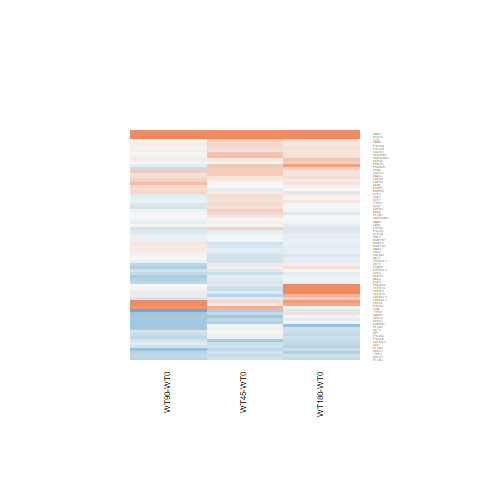

The data file committed next to this chart (first rows):
WT180-WT0.logFC, WT180-WT0.AveExpr, WT180-WT0.t, WT180-WT0.P.Value, WT180-WT0.adj.P.Val, WT180-WT0.B, WT45-WT0.logFC, WT45-WT0.AveExpr, WT45-WT0.t, WT45-WT0.P.Value, WT45-WT0.adj.P.Val, WT45-WT0.B, WT90-WT0.logFC, WT90-WT0.AveExpr, WT90-WT0.t, WT90-WT0.P.Value, WT90-WT0.adj.P.Val, WT90-WT0.B
-0.2888, -0.06319, -0.6845, 0.5001, 0.8537, -5.602, -0.0855, -0.06319, -0.2084, 0.8366, 0.9266, -5.495, -0.4008, -0.06319, -0.934, 0.3595, 0.6581, -5.252
-0.364, 2.462, -1.565, 0.1306, 0.5814, -5.302, -0.06376, 2.462, -0.285, 0.7781, 0.8969, -6.119, -0.3258, 2.462, -1.41, 0.1712, 0.4701, -5.354
-0.06014, 4.076, -0.2126, 0.8334, 0.9615, -6.646, 0.6649, 4.076, 2.509, 0.01921, 0.2394, -3.545, 0.8817, 4.076, 3.386, 0.002421, 0.09799, -1.798
0.7841, 0.131, 1.757, 0.09162, 0.5107, -4.535, 0.4349, 0.131, 0.9206, 0.3663, 0.6272, -5.18, -0.1514, 0.131, -0.2944, 0.771, 0.9048, -5.604
0.1713, 6.848, 1.273, 0.215, 0.6716, -6.127, 0.3872, 6.848, 2.882, 0.008156, 0.2072, -2.93, 0.2009, 6.848, 1.494, 0.1482, 0.4387, -5.659
-0.04195, 6.957, -0.2586, 0.7981, 0.9534, -6.903, 0.3783, 6.957, 2.338, 0.02798, 0.254, -4.056, 0.07907, 6.957, 0.488, 0.6299, 0.8352, -6.635
-0.1315, 3.579, -0.6739, 0.5067, 0.8567, -6.476, -0.2533, 3.579, -1.276, 0.2141, 0.4903, -5.527, -0.005756, 3.579, -0.0299, 0.9764, 0.9909, -6.539
-0.1117, 6.415, -0.7394, 0.4668, 0.8405, -6.647, -0.1395, 6.415, -0.9225, 0.3654, 0.6267, -6.125, 0.123, 6.415, 0.8179, 0.4214, 0.7028, -6.41
-0.2822, 1.204, -1.125, 0.2714, 0.7205, -5.566, 0.09959, 1.204, 0.4237, 0.6755, 0.8351, -5.799, -0.555, 1.204, -2.1, 0.04635, 0.2714, -3.998
-0.2939, 6.817, -1.77, 0.08936, 0.5048, -5.418, -0.3462, 6.817, -2.082, 0.04808, 0.291, -4.53, -0.3781, 6.817, -2.274, 0.03208, 0.2366, -4.348
-0.009754, 6.469, -0.04533, 0.9642, 0.9902, -6.929, 0.2391, 6.469, 1.115, 0.2759, 0.5503, -5.942, -0.1964, 6.469, -0.9098, 0.3719, 0.6673, -6.327
0.1601, 9.464, 0.8635, 0.3963, 0.8069, -6.537, 0.3888, 9.464, 2.092, 0.04706, 0.2902, -4.492, 0.4001, 9.464, 2.152, 0.04155, 0.2606, -4.558
0.04907, 5.944, 0.3375, 0.7387, 0.9352, -6.855, 0.2198, 5.944, 1.516, 0.1425, 0.4139, -5.425, -0.09321, 5.944, -0.6388, 0.5289, 0.7742, -6.521
0.02979, 5.507, 0.219, 0.8285, 0.961, -6.87, 0.2268, 5.507, 1.676, 0.1067, 0.3756, -5.174, -0.243, 5.507, -1.77, 0.08928, 0.3529, -5.193
-0.4971, 3.544, -2.287, 0.03119, 0.3323, -4.253, -0.2388, 3.544, -1.128, 0.2705, 0.5438, -5.708, -0.4308, 3.544, -1.999, 0.0569, 0.2908, -4.624
-0.141, 6.136, -1.386, 0.1783, 0.6357, -5.964, -0.06485, 6.136, -0.6382, 0.5293, 0.746, -6.339, -0.1268, 6.136, -1.248, 0.2241, 0.5285, -5.961
-0.1181, 5.394, -0.779, 0.4435, 0.8329, -6.574, -0.1977, 5.394, -1.298, 0.2064, 0.4815, -5.676, 0.1143, 5.394, 0.7604, 0.4544, 0.7264, -6.417
0.3877, 2.69, 1.449, 0.1602, 0.6124, -5.514, 0.04459, 2.69, 0.1588, 0.8752, 0.9443, -6.114, -0.04798, 2.69, -0.1695, 0.8668, 0.9505, -6.292
2.944, -0.3144, 3.941, 0.0006028, 0.02808, -0.3036, 1.891, -0.3144, 2.291, 0.03098, 0.2612, -3.475, 1.994, -0.3144, 2.45, 0.02189, 0.2101, -3.21
0.2338, 4.692, 1.516, 0.1425, 0.5926, -5.71, 0.243, 4.692, 1.574, 0.1284, 0.3989, -5.268, 0.06638, 4.692, 0.4268, 0.6733, 0.8562, -6.557
0.1493, 5.146, 0.8112, 0.4251, 0.8237, -6.537, 0.3147, 5.146, 1.718, 0.09852, 0.3666, -5.087, 0.09452, 5.146, 0.5124, 0.613, 0.8261, -6.554
-0.2036, 6.493, -1.097, 0.2833, 0.7301, -6.321, 0.3465, 6.493, 1.882, 0.07185, 0.3286, -4.876, -0.2687, 6.493, -1.447, 0.1608, 0.4551, -5.714
0.8437, 3.555, 5.04, 3.66302102546722e-05, 0.003391, 2.161, 0.2939, 3.555, 1.659, 0.1099, 0.3796, -4.95, 0.9751, 3.555, 5.887, 4.34143116812691e-06, 0.001034, 4.305
-0.0248, 1.04, -0.07219, 0.943, 0.9854, -6.163, -0.4634, 1.04, -1.233, 0.2293, 0.5059, -5.043, -0.5991, 1.04, -1.566, 0.1304, 0.4165, -4.77
1.164, 0.8759, 3.292, 0.003045, 0.08957, -1.747, -0.3117, 0.8759, -0.6946, 0.4939, 0.7219, -5.389, -0.04169, 0.8759, -0.09802, 0.9227, 0.9739, -5.822
1.27, 5.793, 5.299, 1.89552131912128e-05, 0.001954, 2.653, -0.1747, 5.793, -0.702, 0.4894, 0.7184, -6.258, 0.001901, 5.793, 0.007706, 0.9939, 0.9975, -6.705
1.15, 6.256, 6.996, 2.9501939372593e-07, 7.49456911764701e-05, 6.776, -0.1527, 6.256, -0.907, 0.3733, 0.6328, -6.119, 0.1486, 6.256, 0.8907, 0.3818, 0.6736, -6.331
-0.1938, 4.624, -0.9232, 0.365, 0.7895, -6.399, -0.134, 4.624, -0.6396, 0.5284, 0.7456, -6.253, -0.1865, 4.624, -0.8895, 0.3825, 0.6742, -6.251
-0.1748, 7.609, -0.655, 0.5186, 0.8623, -6.719, -0.5095, 7.609, -1.911, 0.06785, 0.3226, -4.832, -0.9781, 7.609, -3.661, 0.001222, 0.07271, -1.294
0.104, 5.247, 0.5756, 0.5702, 0.8833, -6.71, 0.1654, 5.247, 0.9161, 0.3686, 0.6291, -6.087, -0.4174, 5.247, -2.257, 0.0333, 0.2398, -4.309
-0.01369, 10.75, -0.1045, 0.9177, 0.9806, -6.885, 0.1875, 10.75, 1.427, 0.1663, 0.4398, -5.52, -0.00759, 10.75, -0.0579, 0.9543, 0.9846, -6.707
-0.1458, 1.815, -0.464, 0.6468, 0.9066, -6.2, 0.01275, 1.815, 0.04142, 0.9673, 0.9864, -5.966, 0.03923, 1.815, 0.1287, 0.8986, 0.9648, -6.152
-0.3254, 5.069, -1.927, 0.06574, 0.4531, -5.089, -0.3701, 5.069, -2.184, 0.03889, 0.2769, -4.281, -0.6547, 5.069, -3.812, 0.0008352, 0.05726, -0.8613
-0.06101, 7.044, -0.3817, 0.706, 0.9251, -6.866, -0.1702, 7.044, -1.064, 0.2979, 0.5695, -6.002, -0.4622, 7.044, -2.881, 0.008177, 0.1486, -3.097
2.806, -0.4833, 4.948, 4.62425020450638e-05, 0.004048, 1.665, 1.675, -0.4833, 2.646, 0.01407, 0.2295, -3.007, 2.537, -0.4833, 4.374, 0.0002002, 0.02065, 0.2167
0.3802, 5.756, 2.442, 0.02226, 0.2865, -4.166, -0.1341, 5.756, -0.8489, 0.4042, 0.6551, -6.163, -0.2269, 5.756, -1.434, 0.1643, 0.4595, -5.702
-0.08195, -0.9181, -0.154, 0.8789, 0.9732, -5.628, -0.09371, -0.9181, -0.175, 0.8625, 0.9387, -5.309, -0.5258, -0.9181, -0.9254, 0.3639, 0.6616, -5.074
0.1272, 5.649, 0.8201, 0.4201, 0.8212, -6.554, 0.1181, 5.649, 0.7604, 0.4544, 0.6942, -6.231, 0.3404, 5.649, 2.208, 0.03697, 0.2501, -4.445
0.1749, 4.073, 0.9831, 0.3353, 0.7696, -6.28, 0.3502, 4.073, 1.99, 0.058, 0.3093, -4.551, 0.04904, 4.073, 0.273, 0.7871, 0.9134, -6.538
-0.01376, -0.6627, -0.02299, 0.9818, 0.9946, -5.729, -0.1602, -0.6627, -0.2607, 0.7966, 0.9078, -5.357, -0.2417, -0.6627, -0.39, 0.6999, 0.8697, -5.471
0.204, 5.203, 1.166, 0.2549, 0.707, -6.188, 0.0004857, 5.203, 0.002748, 0.9978, 0.9994, -6.486, 0.5244, 5.203, 3.033, 0.005695, 0.1311, -2.709
0.6086, 0.1534, 1.416, 0.1695, 0.6239, -5.001, -0.4567, 0.1534, -0.893, 0.3807, 0.6387, -5.112, -0.0932, 0.1534, -0.1948, 0.8472, 0.9421, -5.651
-0.366, 5.655, -1.927, 0.06578, 0.4531, -5.118, -0.2802, 5.655, -1.478, 0.1524, 0.425, -5.462, -0.424, 5.655, -2.228, 0.0354, 0.246, -4.4
0.249, 11.45, 1.994, 0.05757, 0.4329, -4.978, 0.1662, 11.45, 1.333, 0.1949, 0.4715, -5.629, 0.2354, 11.45, 1.885, 0.07149, 0.322, -4.993
-0.06617, 8.423, -0.335, 0.7405, 0.9352, -6.874, -0.004885, 8.423, -0.02472, 0.9805, 0.9911, -6.557, 0.2845, 8.423, 1.436, 0.1638, 0.4589, -5.731
0.3642, 6.023, 1.537, 0.1372, 0.5875, -5.757, 0.4163, 6.023, 1.758, 0.09145, 0.3579, -5.064, -0.3443, 6.023, -1.428, 0.1661, 0.4619, -5.716
0.1706, 2.055, 0.7322, 0.4711, 0.8405, -6.122, 0.1948, 2.055, 0.8346, 0.4121, 0.6606, -5.689, -0.07394, 2.055, -0.3061, 0.7622, 0.9002, -6.131
-0.1322, 7.445, -0.7584, 0.4555, 0.8366, -6.648, -0.3205, 7.445, -1.839, 0.07821, 0.3383, -4.953, -0.3746, 7.445, -2.149, 0.04181, 0.2612, -4.589
-0.3034, 7.298, -2.653, 0.01386, 0.2318, -3.757, 0.01401, 7.298, 0.1225, 0.9035, 0.9574, -6.56, -0.2527, 7.298, -2.21, 0.03681, 0.2501, -4.477
0.1785, 9.262, 0.8075, 0.4272, 0.8245, -6.587, 0.4665, 9.262, 2.105, 0.04587, 0.2891, -4.471, 0.003681, 9.262, 0.01668, 0.9868, 0.9947, -6.738
0.1103, 4.638, 0.6783, 0.504, 0.8553, -6.601, 0.2576, 4.638, 1.593, 0.1241, 0.3936, -5.243, -0.1413, 4.638, -0.8567, 0.4, 0.6873, -6.27
0.4721, 2.576, 2.036, 0.05286, 0.4181, -4.557, 0.1451, 2.576, 0.5971, 0.556, 0.7634, -5.915, 0.1203, 2.576, 0.4963, 0.6242, 0.8323, -6.155
3.698, 4.676, 12.88, 2.47693464729661e-12, 8.99932280729041e-09, 17.85, 4.324, 4.676, 15.2, 6.85807613483934e-14, 8.79779547844335e-10, 19.46, 3.098, 4.676, 10.63, 1.31471650110811e-10, 1.73697953732765e-07, 13.93
0.1708, 8.495, 1.234, 0.2289, 0.6871, -6.167, 0.2344, 8.495, 1.693, 0.1033, 0.3718, -5.174, 0.1038, 8.495, 0.7505, 0.4602, 0.7299, -6.461
0.2077, 9.238, 0.8189, 0.4208, 0.8219, -6.578, 0.4958, 9.238, 1.949, 0.06291, 0.3162, -4.746, -0.05722, 9.238, -0.2262, 0.823, 0.9307, -6.714
-0.2267, 6.949, -1.29, 0.2092, 0.6669, -6.107, -0.2616, 6.949, -1.487, 0.1498, 0.4231, -5.483, 0.04686, 6.949, 0.2674, 0.7915, 0.9153, -6.721
-0.4526, 1.281, -1.3, 0.2058, 0.6616, -5.329, -0.2629, 1.281, -0.779, 0.4435, 0.6845, -5.53, -0.2683, 1.281, -0.7996, 0.4317, 0.7103, -5.692
-0.1255, 6.168, -0.9155, 0.369, 0.7911, -6.493, -0.0184, 6.168, -0.1344, 0.8942, 0.9534, -6.537, -0.0842, 6.168, -0.6148, 0.5444, 0.7842, -6.545
-0.3527, -0.7477, -0.6173, 0.5428, 0.8719, -5.55, -0.5451, -0.7477, -0.9207, 0.3663, 0.6272, -5.033, -0.2458, -0.7477, -0.4379, 0.6653, 0.8525, -5.495
-0.02472, 4.841, -0.1408, 0.8892, 0.9746, -6.853, -0.6195, 4.841, -3.407, 0.002294, 0.1746, -1.664, -0.5553, 4.841, -3.074, 0.00516, 0.1264, -2.579
... 16 more rows
